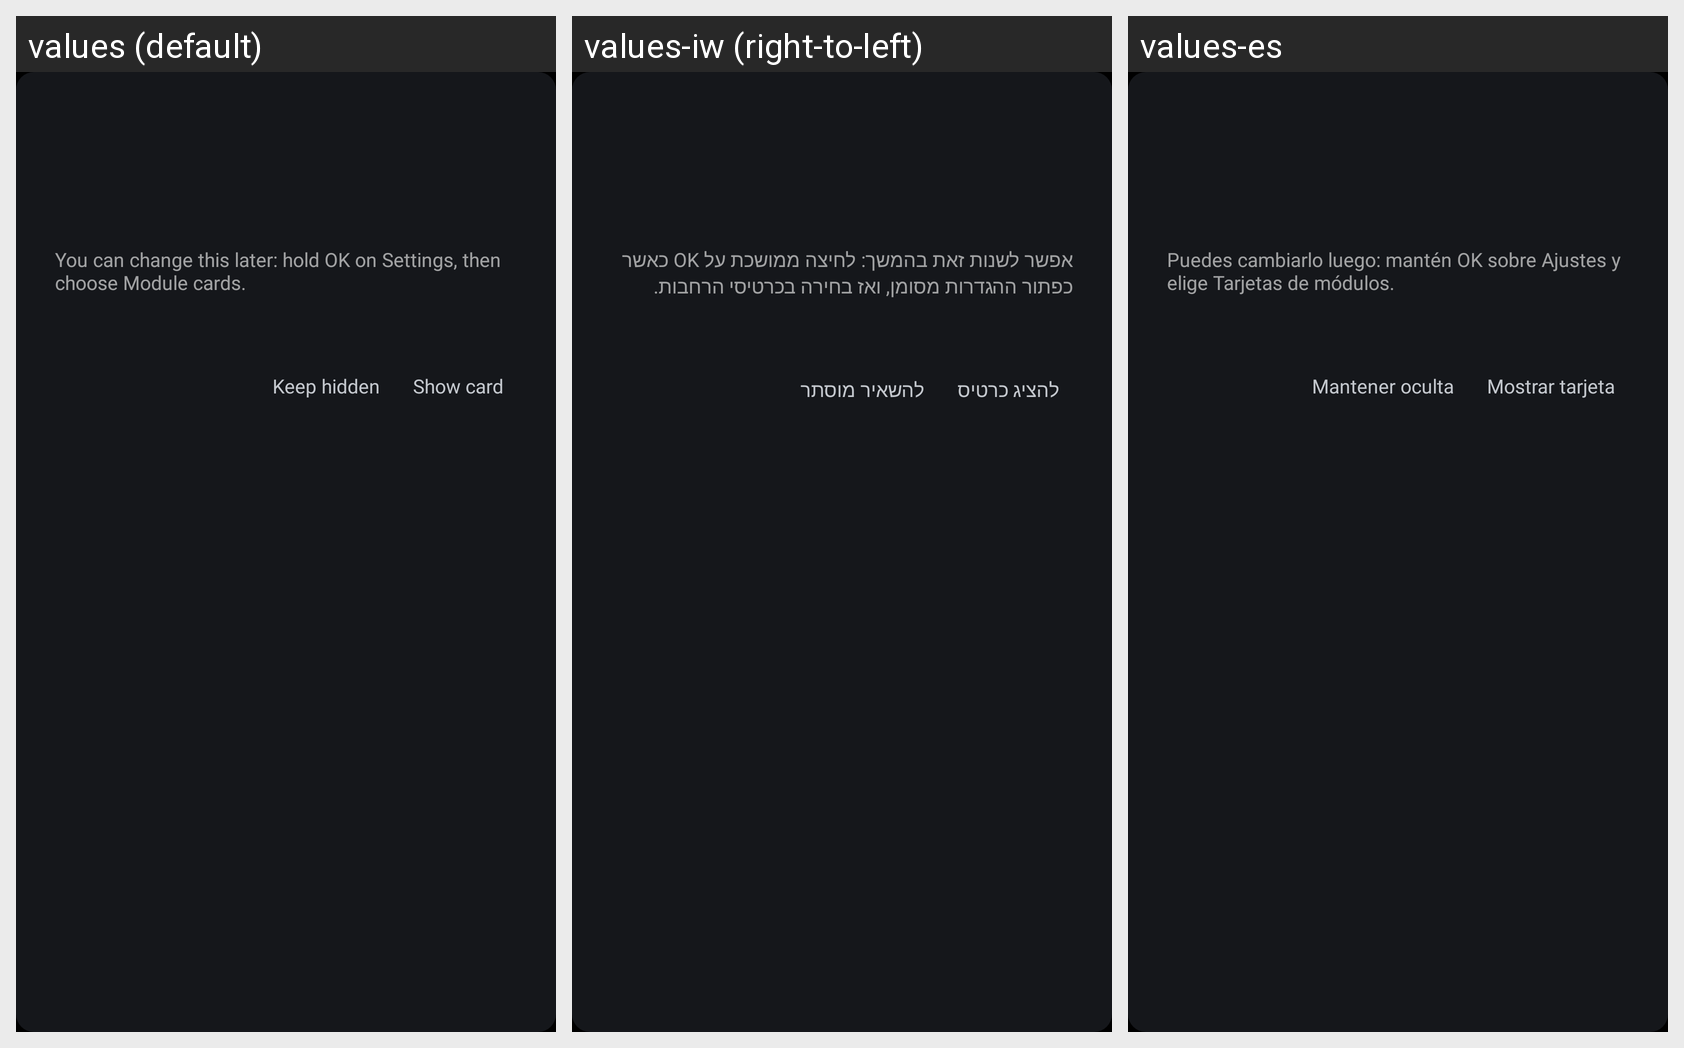

For this localized Android screen grid, give each drawn string resource with its value in every locale shown.
Android screen res/layout/dialog_card_prompt.xml rendered under 3 locales, left to right: values (default), values-iw (right-to-left), values-es. Device: Nexus 5 (rendered at 1080×1920; each locale shown at half size, 540×960, under a caption strip naming it); theme Theme.TvHome.
Strings drawn on this screen, with the default value and each locale's value (text and hints the layout hard-codes, and strings that could not be matched under every locale, appear in the picture but are not listed):

card_prompt_hint
  values: You can change this later: hold OK on Settings, then choose Module cards.
  values-iw: אפשר לשנות זאת בהמשך: לחיצה ממושכת על OK כאשר כפתור ההגדרות מסומן, ואז בחירה בכרטיסי הרחבות.
  values-es: Puedes cambiarlo luego: mantén OK sobre Ajustes y elige Tarjetas de módulos.

card_keep_hidden
  values: Keep hidden
  values-iw: להשאיר מוסתר
  values-es: Mantener oculta

card_show
  values: Show card
  values-iw: להציג כרטיס
  values-es: Mostrar tarjeta
